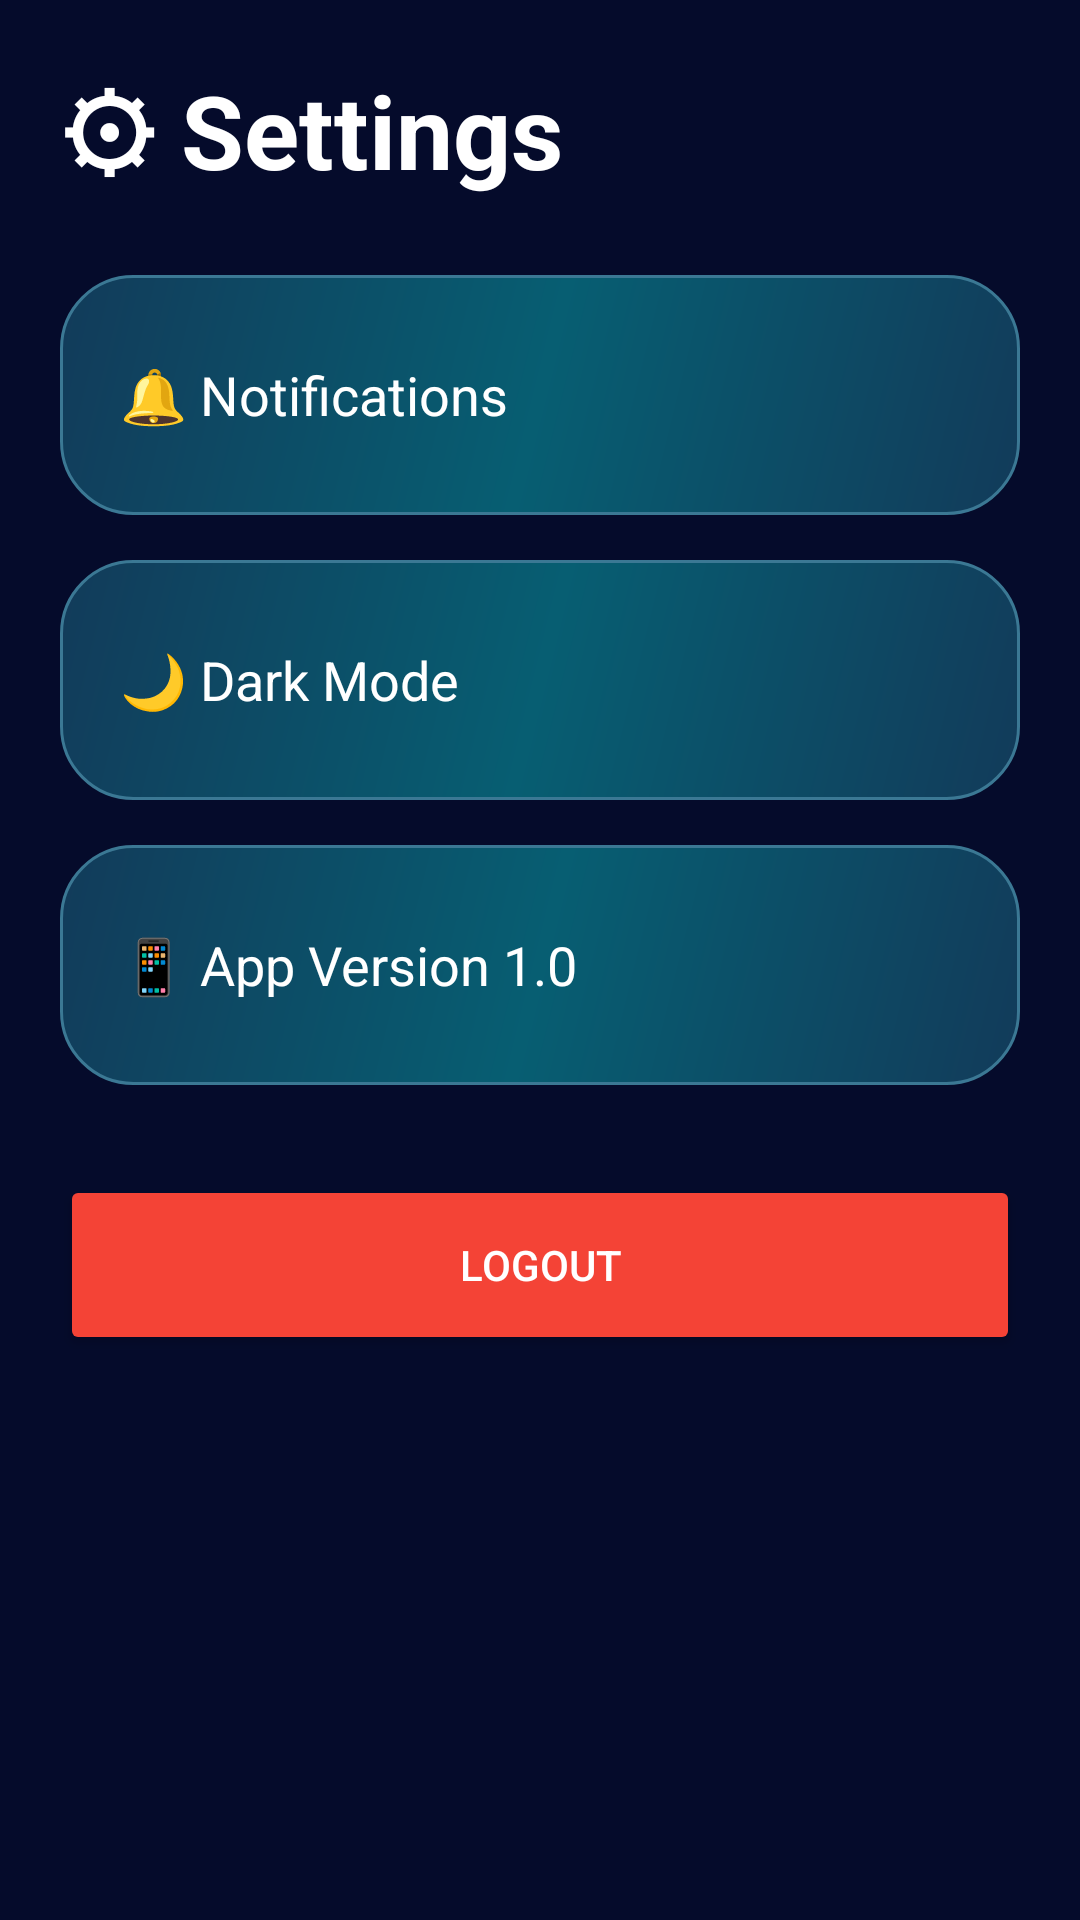

Layout XML and referenced resources for this Android screen:
<!-- AndroidManifest.xml: application theme Theme.Medinex -->
<!-- res/layout/activity_settings.xml -->
<?xml version="1.0" encoding="utf-8"?>
<ScrollView xmlns:android="http://schemas.android.com/apk/res/android"
    android:layout_width="match_parent"
    android:layout_height="match_parent"
    android:background="#050B2B">

    <LinearLayout
        android:layout_width="match_parent"
        android:layout_height="wrap_content"
        android:orientation="vertical"
        android:padding="20dp">

        <TextView
            android:layout_width="wrap_content"
            android:layout_height="wrap_content"
            android:text="⚙ Settings"
            android:textColor="#FFFFFF"
            android:textSize="34sp"
            android:textStyle="bold"/>

        <LinearLayout
            android:id="@+id/notificationBtn"
            android:layout_width="match_parent"
            android:layout_height="80dp"
            android:layout_marginTop="25dp"
            android:background="@drawable/card_background"
            android:gravity="center_vertical"
            android:padding="20dp">

            <TextView
                android:layout_width="wrap_content"
                android:layout_height="wrap_content"
                android:text="🔔 Notifications"
                android:textColor="#FFFFFF"
                android:textSize="18sp"/>
        </LinearLayout>

        <LinearLayout
            android:id="@+id/darkModeBtn"
            android:layout_width="match_parent"
            android:layout_height="80dp"
            android:layout_marginTop="15dp"
            android:background="@drawable/card_background"
            android:gravity="center_vertical"
            android:padding="20dp">

            <TextView
                android:layout_width="wrap_content"
                android:layout_height="wrap_content"
                android:text="🌙 Dark Mode"
                android:textColor="#FFFFFF"
                android:textSize="18sp"/>
        </LinearLayout>

        <LinearLayout
            android:id="@+id/versionBtn"
            android:layout_width="match_parent"
            android:layout_height="80dp"
            android:layout_marginTop="15dp"
            android:background="@drawable/card_background"
            android:gravity="center_vertical"
            android:padding="20dp">

            <TextView
                android:layout_width="wrap_content"
                android:layout_height="wrap_content"
                android:text="📱 App Version 1.0"
                android:textColor="#FFFFFF"
                android:textSize="18sp"/>
        </LinearLayout>

        <Button
            android:id="@+id/logoutBtn"
            android:layout_width="match_parent"
            android:layout_height="60dp"
            android:layout_marginTop="30dp"
            android:text="Logout"
            android:textColor="#FFFFFF"
            android:backgroundTint="#F44336"/>

    </LinearLayout>

</ScrollView>
<!-- resources referenced by this layout -->
<resources>
  <!-- drawable card_background (drawable) -->
  <?xml version="1.0" encoding="utf-8"?>
  <shape xmlns:android="http://schemas.android.com/apk/res/android"
      android:shape="rectangle">
  
      <gradient
          android:type="linear"
          android:angle="135"
          android:startColor="#123B5A"
          android:centerColor="#075E72"
          android:endColor="#123B5A"/>
  
      <corners android:radius="24dp"/>
  
      <stroke
          android:width="1dp"
          android:color="#3B7894"/>
  
  </shape>
  <style name="Theme.Medinex" parent="Base.Theme.Medinex" />
  <style name="Base.Theme.Medinex" parent="Theme.Material3.DayNight.NoActionBar">
          
          
      </style>
</resources>
